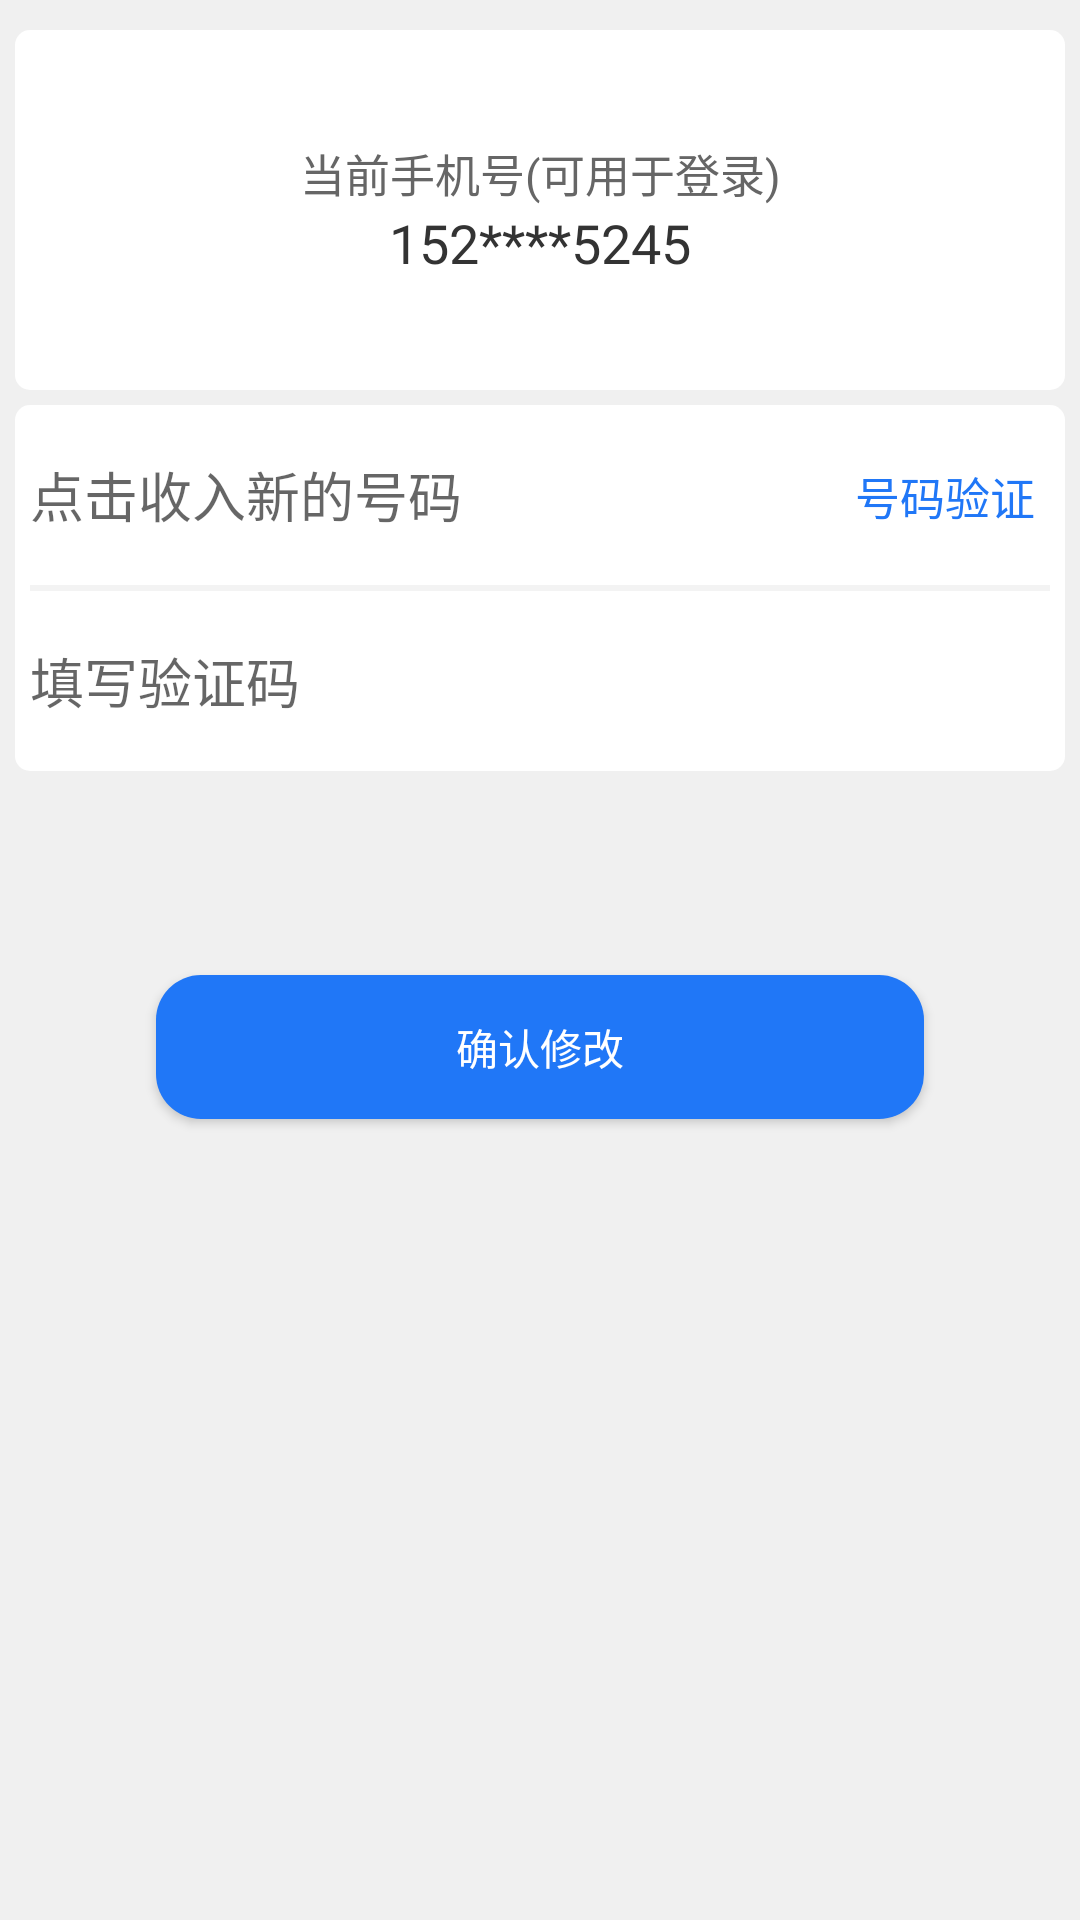

Reconstruct the res/layout file that produces this screen, plus the resources it refers to.
<!-- AndroidManifest.xml: application theme AppTheme -->
<!-- res/layout/fragment_set_phone.xml -->
<?xml version="1.0" encoding="utf-8"?>
<androidx.constraintlayout.widget.ConstraintLayout xmlns:android="http://schemas.android.com/apk/res/android"
    xmlns:app="http://schemas.android.com/apk/res-auto"
    xmlns:tools="http://schemas.android.com/tools"
    android:layout_width="match_parent"
    android:layout_height="match_parent"
    android:orientation="vertical"
    android:background="@color/colorGray"
    tools:context=".AboutMeActivity">
    <LinearLayout
        android:id="@+id/top"
        android:layout_width="match_parent"
        android:layout_height="120dp"
        android:layout_marginTop="10dp"
        android:layout_marginLeft="5dp"
        android:layout_marginRight="5dp"
        app:layout_constraintLeft_toLeftOf="parent"
        app:layout_constraintTop_toTopOf="parent"
        android:background="@drawable/btn_me_bg"
        android:gravity="center_vertical"
        android:orientation="vertical">
        <TextView
            android:id="@+id/setPhone"
            android:layout_width="match_parent"
            android:layout_height="wrap_content"
            android:textSize="15sp"
            android:gravity="center"
            android:textColor="#666666"
            android:text="@string/current_phone"/>
        <TextView
            android:id="@+id/setPhoneReal"
            android:layout_width="match_parent"
            android:layout_height="wrap_content"
            android:textSize="18sp"
            android:textColor="#333333"
            android:gravity="center"
            android:text="@string/current_phone_real"/>
    </LinearLayout>

    <LinearLayout
        android:id="@+id/change"
        android:layout_width="match_parent"
        android:layout_height="wrap_content"
        android:orientation="vertical"
        app:layout_constraintLeft_toLeftOf="parent"
        android:background="@drawable/btn_me_bg"
        android:layout_marginTop="5dp"
        android:layout_marginLeft="5dp"
        android:layout_marginRight="5dp"
        app:layout_constraintTop_toBottomOf="@id/top">
        <LinearLayout
            android:layout_width="match_parent"
            android:layout_height="60dp"
            android:orientation="horizontal">

            <EditText
                android:id="@+id/newMobileET"
                android:layout_width="0dp"
                android:layout_height="match_parent"
                android:layout_weight="1"
                android:background="@null"
                android:hint="点击收入新的号码"
                android:paddingLeft="5dp"
                android:layout_marginRight="50dp"
                android:inputType="phone" />
            <TextView
                android:id="@+id/newSendVCode"
                android:layout_width="wrap_content"
                android:layout_height="60dp"
                android:text="号码验证"
                android:textColor="#2077F7"
                android:textSize="15sp"
                android:layout_marginRight="10dp"
                android:layout_marginLeft="5dp"
                android:clickable="true"/>
        </LinearLayout>
        <TextView
            style="@style/Me_Divide"
            android:layout_marginLeft="5dp"
            android:layout_marginRight="5dp"/>
        <EditText
            android:id="@+id/vCodeET"
            android:layout_width="match_parent"
            android:layout_height="60dp"
            android:paddingLeft="5dp"
            android:inputType="number"
            android:background="@null"
            android:hint="填写验证码"/>
    </LinearLayout>
    <Button
        android:id="@+id/sureModify"
        android:layout_width="wrap_content"
        android:layout_height="wrap_content"
        app:layout_constraintLeft_toLeftOf="parent"
        app:layout_constraintRight_toRightOf="parent"
        app:layout_constraintTop_toBottomOf="@id/change"
        android:layout_marginTop="68dp"
        android:textColor="@color/colorWhite0"
        android:paddingLeft="100dp"
        android:paddingRight="100dp"
        android:background="@drawable/btn_login"
        android:text="确认修改"/>
</androidx.constraintlayout.widget.ConstraintLayout>
<!-- resources referenced by this layout -->
<resources>
  <color name="colorGray">#f0f0f0</color>
  <color name="colorWhite0">#fff</color>
  <!-- drawable btn_login (drawable) -->
  <?xml version="1.0" encoding="utf-8"?>
  <selector xmlns:android="http://schemas.android.com/apk/res/android">
          <item android:drawable="@drawable/login_pressed" android:state_enabled="true"/>
          <item android:drawable="@drawable/login_pressed" android:state_pressed="true"/>
          <item android:drawable="@drawable/login_disabled"/>
  </selector>
  <!-- drawable btn_me_bg (drawable) -->
  <?xml version="1.0" encoding="utf-8"?>
  <shape android:shape="rectangle"
      xmlns:android="http://schemas.android.com/apk/res/android">
          <solid android:color="@color/colorWhite0" />
          <corners android:radius="5dp"/>
  </shape>
  <string name="current_phone">当前手机号(可用于登录)</string>
  <string name="current_phone_real">152****5245</string>
  <style name="Me_Divide">
          <item name="android:layout_width">match_parent</item>
          <item name="android:layout_height">2dp</item>
          <item name="android:layout_marginLeft">15dp</item>
          <item name="android:layout_marginRight">15dp</item>
          <item name="android:background">#F3F3F3</item>
      </style>
  <style name="AppTheme" parent="Theme.AppCompat.Light.DarkActionBar">
          
          <item name="colorPrimary">@color/colorPrimary</item>
          <item name="colorPrimaryDark">@color/colorPrimaryDark</item>
          <item name="colorAccent">@color/colorAccent</item>
      </style>
  <!-- drawable login_pressed (drawable) -->
  <?xml version="1.0" encoding="utf-8"?>
  <shape android:shape="rectangle"
      xmlns:android="http://schemas.android.com/apk/res/android">
          <corners android:radius="15dp"/>
          <solid android:color="#2077F7"/>
  </shape>
  <!-- drawable login_disabled (drawable) -->
  <?xml version="1.0" encoding="utf-8"?>
  <shape android:shape="rectangle"
      xmlns:android="http://schemas.android.com/apk/res/android">
          <corners android:radius="15dp"/>
          <solid android:color="#D5D5D5"/>
  </shape>
  <color name="colorPrimary">#6200EE</color>
  <color name="colorPrimaryDark">#3700B3</color>
  <color name="colorAccent">#03DAC5</color>
</resources>
